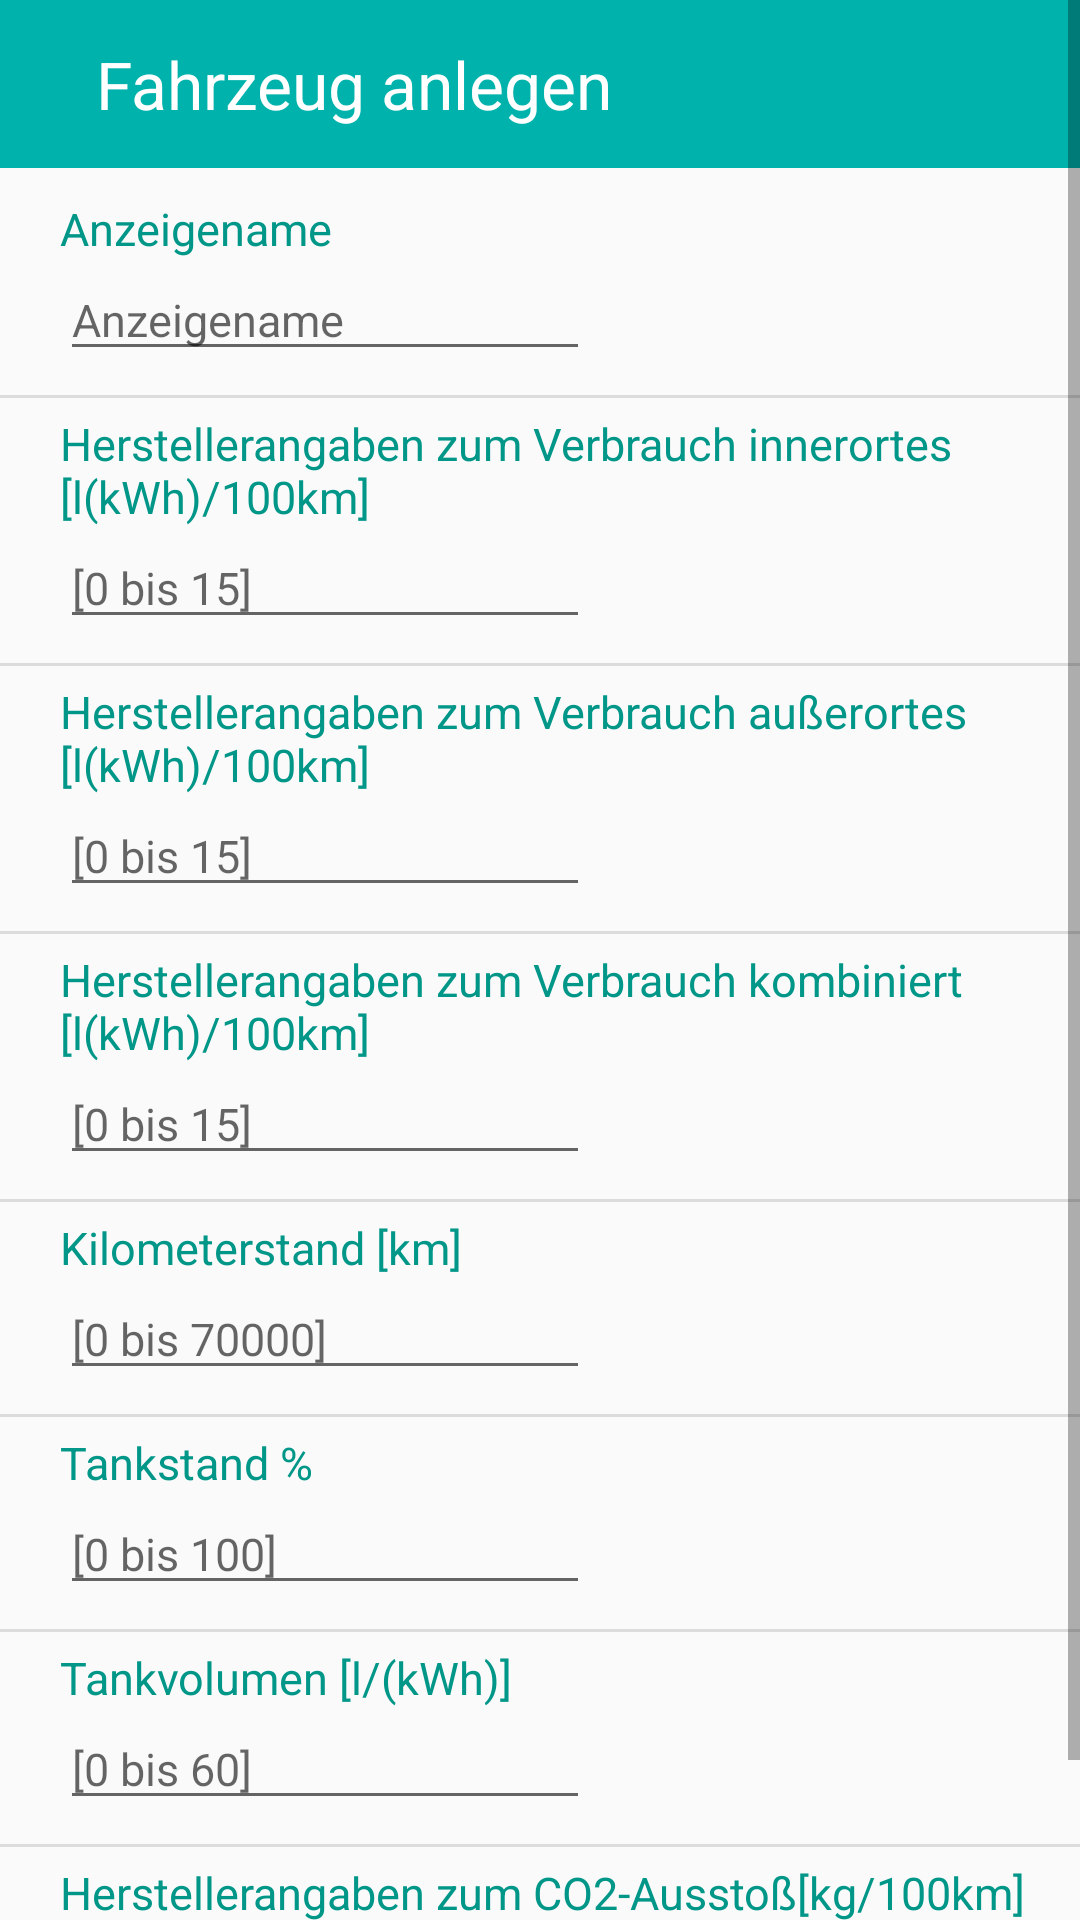

Write the Android layout XML for this screen, with the resource values it uses.
<!-- AndroidManifest.xml: application theme Theme.AppCompat.Light.NoActionBar -->
<!-- res/layout/add_data.xml -->
<?xml version="1.0" encoding="utf-8"?>
<ScrollView xmlns:android="http://schemas.android.com/apk/res/android"
    xmlns:app="http://schemas.android.com/apk/res-auto"
    xmlns:tools="http://schemas.android.com/tools"
    android:layout_width="match_parent"
    android:layout_height="match_parent"
    android:orientation="vertical"
    tools:context=".AddData">


    <LinearLayout
        android:layout_width="match_parent"
        android:layout_height="wrap_content"
        android:orientation="vertical">

        <androidx.appcompat.widget.Toolbar
            android:id="@+id/header"
            android:layout_width="match_parent"
            android:layout_height="wrap_content"
            android:background="@color/defaultColor"
            android:minHeight="?attr/actionBarSize"
            android:theme="?attr/actionBarTheme">

            <ImageButton
                android:id="@+id/img_btn"
                android:layout_width="wrap_content"
                android:layout_height="wrap_content"
                android:background="@color/defaultColor"
                android:contentDescription="@string/arrowbutton" />

            <TextView
                android:layout_width="200dp"
                android:layout_height="wrap_content"
                android:layout_marginStart="32dp"
                android:layout_marginLeft="32dp"
                android:gravity="center_vertical"
                android:text="@string/fahrzeug_anlegen"
                android:textColor="@color/white"
                android:textSize="22sp" />

            <ImageButton
                android:id="@+id/checkCircle"
                android:layout_width="wrap_content"
                android:layout_height="wrap_content"
                android:background="@color/defaultColor"
                android:layout_marginStart="100dp"
                android:layout_marginLeft="100dp"
                />


        </androidx.appcompat.widget.Toolbar>

        <TextView
            android:id="@+id/anzeigenamen"
            android:layout_width="wrap_content"
            android:layout_height="wrap_content"
            android:layout_marginStart="20dp"
            android:layout_marginLeft="20dp"
            android:layout_marginTop="10dp"
            android:text="@string/anzeigename"
            android:textColor="#009688"
            android:textSize="15sp"/>

        <EditText
            android:id="@+id/editName"
            android:layout_width="wrap_content"
            android:layout_height="wrap_content"
            android:layout_marginLeft="20dp"
            android:ems="10"
            android:hint="@string/anzeigename"
            android:inputType="textPersonName"
            android:textSize="15sp"
            android:layout_marginStart="20dp" />

        <View
            android:id="@+id/divider1"
            android:layout_width="match_parent"
            android:layout_height="1dp"
            android:layout_marginTop="8dp"
            android:background="?android:attr/listDivider"
            app:layout_constraintEnd_toEndOf="parent"
            app:layout_constraintStart_toStartOf="parent"
            app:layout_constraintTop_toBottomOf="@+id/editName" />

        <TextView
            android:id="@+id/verbrauchInner"
            android:layout_width="wrap_content"
            android:layout_height="wrap_content"
            android:layout_marginStart="20dp"
            android:layout_marginLeft="20dp"
            android:layout_marginTop="5dp"
            android:text="@string/herstellerangaben_zum_verbrauch_innerortes_l_kwh_100km"
            android:textColor="#009688"
            android:textSize="15sp"/>

        <EditText
            android:id="@+id/editInner"
            android:layout_width="wrap_content"
            android:layout_height="wrap_content"
            android:layout_marginLeft="20dp"
            android:ems="10"
            android:hint="@string/_0_bis_15"
            android:inputType="numberDecimal"
            android:textSize="15sp"
            android:layout_marginStart="20dp" />

        <View
            android:id="@+id/divider2"
            android:layout_width="match_parent"
            android:layout_height="1dp"
            android:layout_marginTop="8dp"
            android:background="?android:attr/listDivider"
            app:layout_constraintEnd_toEndOf="parent"
            app:layout_constraintStart_toStartOf="parent"
            app:layout_constraintTop_toBottomOf="@+id/editInner" />

        <TextView
            android:id="@+id/verbrauchAusser"
            android:layout_width="wrap_content"
            android:layout_height="wrap_content"
            android:layout_marginLeft="20dp"
            android:layout_marginTop="5dp"
            android:text="@string/herstellerangaben_zum_verbrauch_au_erortes_l_kwh_100km"
            android:textColor="#009688"
            android:textSize="15sp"
            android:layout_marginStart="20dp" />

        <EditText
            android:id="@+id/editAusser"
            android:layout_width="wrap_content"
            android:layout_height="wrap_content"
            android:layout_marginLeft="20dp"
            android:ems="10"
            android:hint="@string/_0_bis_15"
            android:inputType="numberDecimal"
            android:textSize="15sp"
            android:layout_marginStart="20dp" />

        <View
            android:id="@+id/divider3"
            android:layout_width="match_parent"
            android:layout_height="1dp"
            android:layout_marginTop="8dp"
            android:background="?android:attr/listDivider"
            app:layout_constraintEnd_toEndOf="parent"
            app:layout_constraintStart_toStartOf="parent"
            app:layout_constraintTop_toBottomOf="@+id/editAusser" />


        <TextView
            android:id="@+id/verbrauchKombiniert"
            android:layout_width="wrap_content"
            android:layout_height="wrap_content"
            android:layout_marginLeft="20dp"
            android:layout_marginTop="5dp"
            android:text="@string/herstellerangaben_zum_verbrauch_kombiniert_l_kwh_100km"
            android:textColor="#009688"
            android:textSize="15sp"
            android:layout_marginStart="20dp" />

        <EditText
            android:id="@+id/editKombi"
            android:layout_width="wrap_content"
            android:layout_height="wrap_content"
            android:layout_marginLeft="20dp"
            android:ems="10"
            android:hint="@string/_0_bis_15"
            android:inputType="numberDecimal"
            android:textSize="15sp"
            android:layout_marginStart="20dp" />

        <View
            android:id="@+id/divider4"
            android:layout_width="match_parent"
            android:layout_height="1dp"
            android:layout_marginTop="8dp"
            android:background="?android:attr/listDivider"
            app:layout_constraintEnd_toEndOf="parent"
            app:layout_constraintStart_toStartOf="parent"
            app:layout_constraintTop_toBottomOf="@+id/editKombi" />

        <TextView
            android:id="@+id/kilometerStand"
            android:layout_width="wrap_content"
            android:layout_height="wrap_content"
            android:layout_marginLeft="20dp"
            android:layout_marginTop="5dp"
            android:text="@string/kilometerstand_km"
            android:textColor="#009688"
            android:textSize="15sp"
            android:layout_marginStart="20dp" />

        <EditText
            android:id="@+id/editKm"
            android:layout_width="wrap_content"
            android:layout_height="wrap_content"
            android:layout_marginLeft="20dp"
            android:ems="10"
            android:hint="@string/_0_bis_70000"
            android:inputType="numberSigned"
            android:textSize="15sp"
            android:layout_marginStart="20dp" />

        <View
            android:id="@+id/divider5"
            android:layout_width="match_parent"
            android:layout_height="1dp"
            android:layout_marginTop="8dp"
            android:background="?android:attr/listDivider"
            app:layout_constraintEnd_toEndOf="parent"
            app:layout_constraintStart_toStartOf="parent"
            app:layout_constraintTop_toBottomOf="@+id/editKm" />

        <TextView
            android:id="@+id/tankStand"
            android:layout_width="wrap_content"
            android:layout_height="wrap_content"
            android:layout_marginLeft="20dp"
            android:layout_marginTop="5dp"
            android:text="@string/tankstand"
            android:textColor="#009688"
            android:textSize="15sp"
            android:layout_marginStart="20dp" />

        <EditText
            android:id="@+id/editTankStand"
            android:layout_width="wrap_content"
            android:layout_height="wrap_content"
            android:layout_marginLeft="20dp"
            android:ems="10"
            android:hint="@string/_0_bis_100"
            android:inputType="numberSigned"
            android:textSize="15sp"
            android:layout_marginStart="20dp" />

        <View
            android:id="@+id/divider6"
            android:layout_width="match_parent"
            android:layout_height="1dp"
            android:layout_marginTop="8dp"
            android:background="?android:attr/listDivider"
            app:layout_constraintEnd_toEndOf="parent"
            app:layout_constraintStart_toStartOf="parent"
            app:layout_constraintTop_toBottomOf="@+id/editTankStand" />

        <TextView
            android:id="@+id/tankVolumen"
            android:layout_width="wrap_content"
            android:layout_height="wrap_content"
            android:layout_marginLeft="20dp"
            android:layout_marginTop="5dp"
            android:text="@string/tankvolumen_l_kwh"
            android:textColor="#009688"
            android:textSize="15sp"
            android:layout_marginStart="20dp" />

        <EditText
            android:id="@+id/editTankVolum"
            android:layout_width="wrap_content"
            android:layout_height="wrap_content"
            android:layout_marginLeft="20dp"
            android:ems="10"
            android:hint="@string/_0_bis_60"
            android:inputType="numberSigned"
            android:textSize="15sp"
            android:layout_marginStart="20dp" />

        <View
            android:id="@+id/divider7"
            android:layout_width="match_parent"
            android:layout_height="1dp"
            android:layout_marginTop="8dp"
            android:background="?android:attr/listDivider"
            app:layout_constraintEnd_toEndOf="parent"
            app:layout_constraintStart_toStartOf="parent"
            app:layout_constraintTop_toBottomOf="@+id/editTankVolum" />

        <TextView
            android:id="@+id/co2"
            android:layout_width="wrap_content"
            android:layout_height="wrap_content"
            android:layout_marginLeft="20dp"
            android:layout_marginTop="5dp"
            android:text="@string/herstellerangaben_zum_co2_aussto_kg_100km"
            android:textColor="#009688"
            android:textSize="15sp"
            android:layout_marginStart="20dp" />

        <EditText
            android:id="@+id/editCO2"
            android:layout_width="wrap_content"
            android:layout_height="wrap_content"
            android:layout_marginLeft="20dp"
            android:ems="10"
            android:hint="@string/_0_bis_10"
            android:inputType="numberSigned"
            android:textSize="15sp"
            android:layout_marginStart="20dp" />

        
        <androidx.appcompat.widget.Toolbar
            android:layout_width="match_parent"
            android:layout_height="20dp" />


    </LinearLayout>


</ScrollView>
<!-- resources referenced by this layout -->
<resources>
  <color name="defaultColor">#00B2AC</color>
  <color name="white">#FFFFFFFF</color>
  <string name="_0_bis_10">[0 bis 10]</string>
  <string name="_0_bis_100">[0 bis 100]</string>
  <string name="_0_bis_15">[0 bis 15]</string>
  <string name="_0_bis_60">[0 bis 60]</string>
  <string name="_0_bis_70000">[0 bis 70000]</string>
  <string name="anzeigename">Anzeigename</string>
  <string name="arrowbutton">ArrowButton</string>
  <string name="fahrzeug_anlegen">Fahrzeug anlegen</string>
  <string name="herstellerangaben_zum_co2_aussto_kg_100km">Herstellerangaben zum CO2-Ausstoß[kg/100km]</string>
  <string name="herstellerangaben_zum_verbrauch_au_erortes_l_kwh_100km">Herstellerangaben zum Verbrauch außerortes [l(kWh)/100km]</string>
  <string name="herstellerangaben_zum_verbrauch_innerortes_l_kwh_100km">Herstellerangaben zum Verbrauch innerortes [l(kWh)/100km]</string>
  <string name="herstellerangaben_zum_verbrauch_kombiniert_l_kwh_100km">Herstellerangaben zum Verbrauch kombiniert [l(kWh)/100km]</string>
  <string name="kilometerstand_km">Kilometerstand [km]</string>
  <string name="tankstand">Tankstand %</string>
  <string name="tankvolumen_l_kwh">Tankvolumen [l/(kWh)]</string>
</resources>
